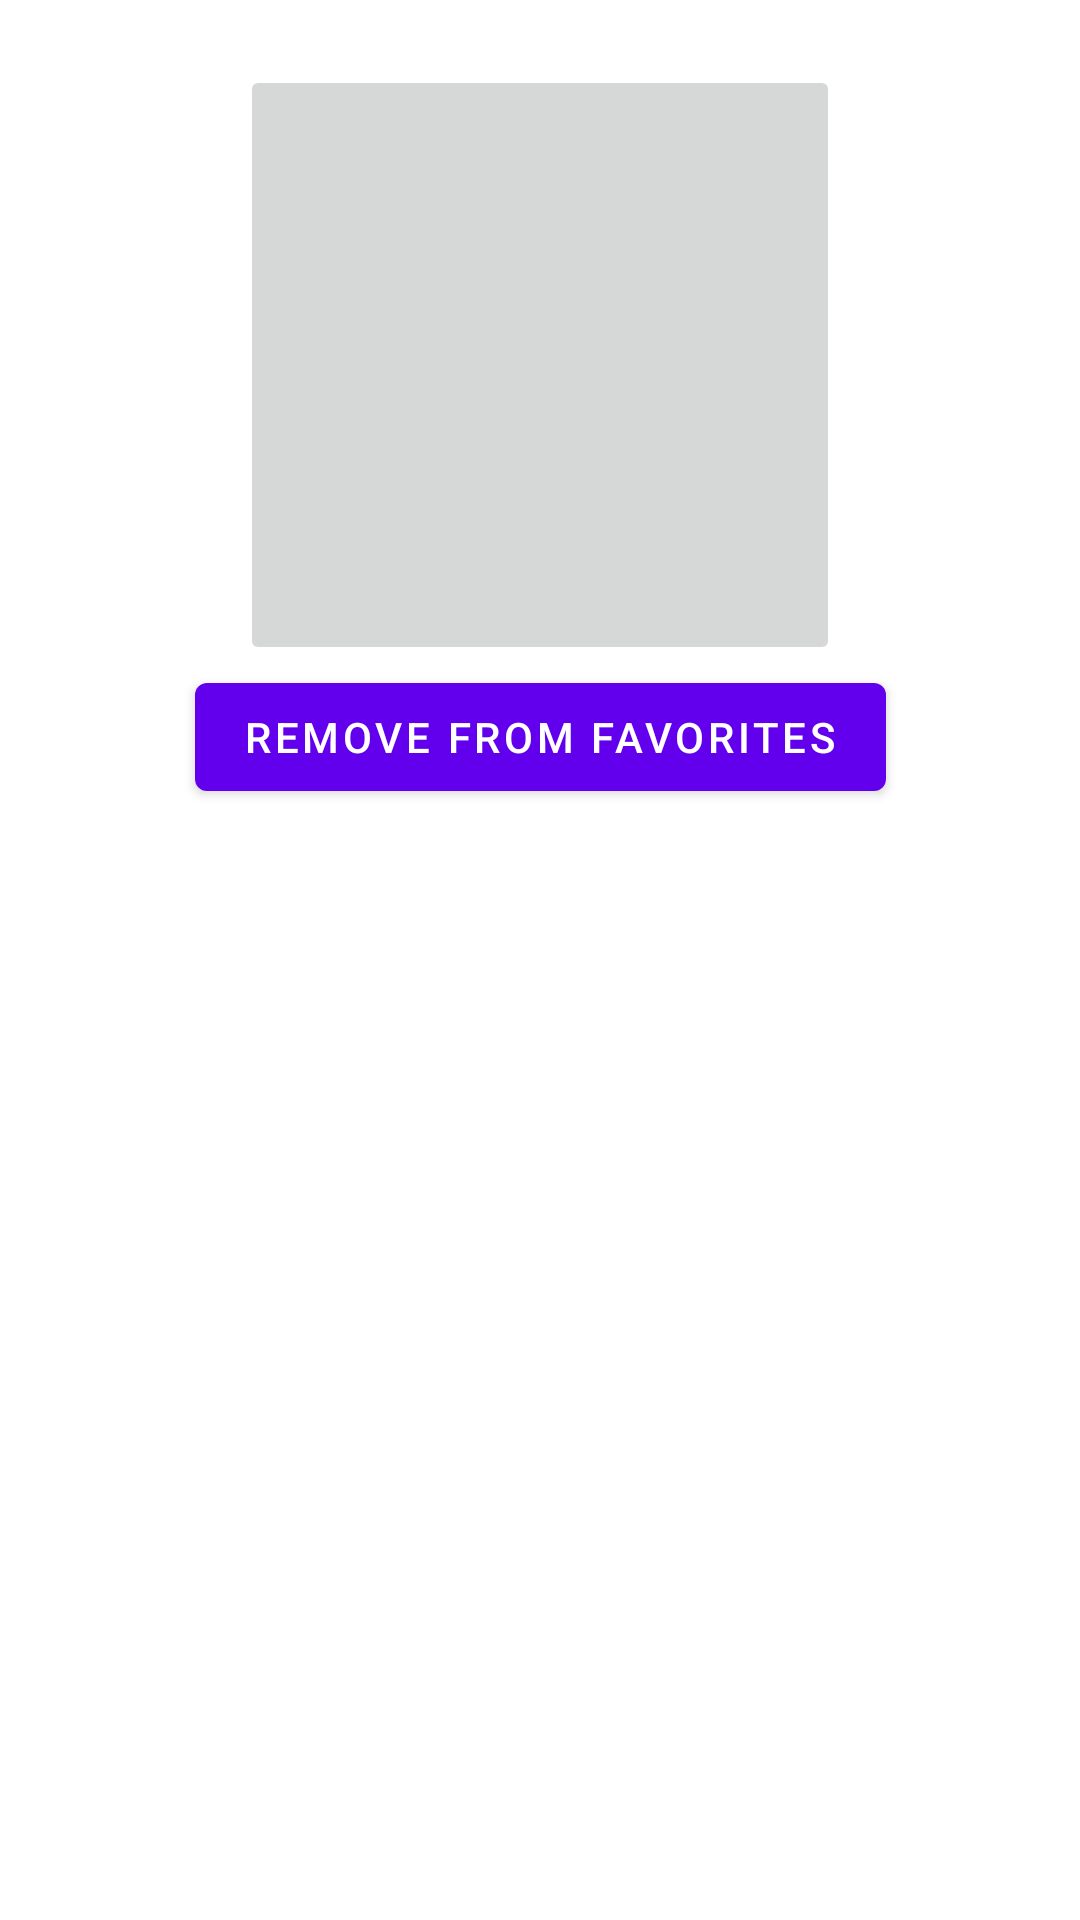

Write the Android layout XML for this screen, with the resource values it uses.
<!-- AndroidManifest.xml: application theme Theme.TabbedMovieManager -->
<!-- res/layout/favorite_movie_view_holder.xml -->
<?xml version="1.0" encoding="utf-8"?>
<layout xmlns:tools="http://schemas.android.com/tools"
    xmlns:android="http://schemas.android.com/apk/res/android"
    xmlns:app="http://schemas.android.com/apk/res-auto">
<androidx.constraintlayout.widget.ConstraintLayout
    android:layout_width="match_parent"
    android:layout_height="wrap_content">
    <TextView
        android:textColor="@color/white"
        android:textSize="16sp"
        android:textStyle="bold"
        android:id="@+id/favorite_movie_title"
        android:layout_width="wrap_content"
        android:layout_height="wrap_content"
        app:layout_constraintTop_toTopOf="parent"
        app:layout_constraintStart_toStartOf="parent"
        app:layout_constraintEnd_toEndOf="parent"/>
    <ImageButton
        android:padding="2dp"
        android:id="@+id/movie_image"
        android:layout_width="200dp"
        android:layout_height="200dp"
        app:layout_constraintTop_toBottomOf="@id/favorite_movie_title"
        app:layout_constraintLeft_toLeftOf="parent"
        app:layout_constraintRight_toRightOf="parent" />
    <Button
        android:id="@+id/remove_button"
        android:layout_width="wrap_content"
        android:layout_height="wrap_content"
        app:layout_constraintTop_toBottomOf="@id/movie_image"
        app:layout_constraintStart_toStartOf="@id/movie_image"
        app:layout_constraintEnd_toEndOf="@id/movie_image"
        android:text="@string/remove_from_favorites"
        android:textColor="@color/white"/>

</androidx.constraintlayout.widget.ConstraintLayout>
</layout>
<!-- resources referenced by this layout -->
<resources>
  <string name="remove_from_favorites">Remove from Favorites</string>
  <style name="Theme.TabbedMovieManager" parent="Theme.MaterialComponents.DayNight.DarkActionBar">
          
          <item name="colorPrimary">@color/purple_500</item>
          <item name="colorPrimaryVariant">@color/purple_700</item>
          <item name="colorOnPrimary">@color/white</item>
          
          <item name="colorSecondary">@color/teal_200</item>
          <item name="colorSecondaryVariant">@color/teal_700</item>
          <item name="colorOnSecondary">@color/black</item>
          
          <item name="android:statusBarColor" tools:targetApi="l">?attr/colorPrimaryVariant</item>
          
      </style>
  <!-- not gathered from this repository: default colours our renderer supplied (Android Studio template values) -->
  <color name="purple_500">#FF6200EE</color>
  <color name="purple_700">#FF3700B3</color>
  <color name="teal_200">#FF03DAC5</color>
  <color name="teal_700">#FF018786</color>
  <color name="black">#FF000000</color>
  <color name="white">#FFFFFFFF</color>
</resources>
